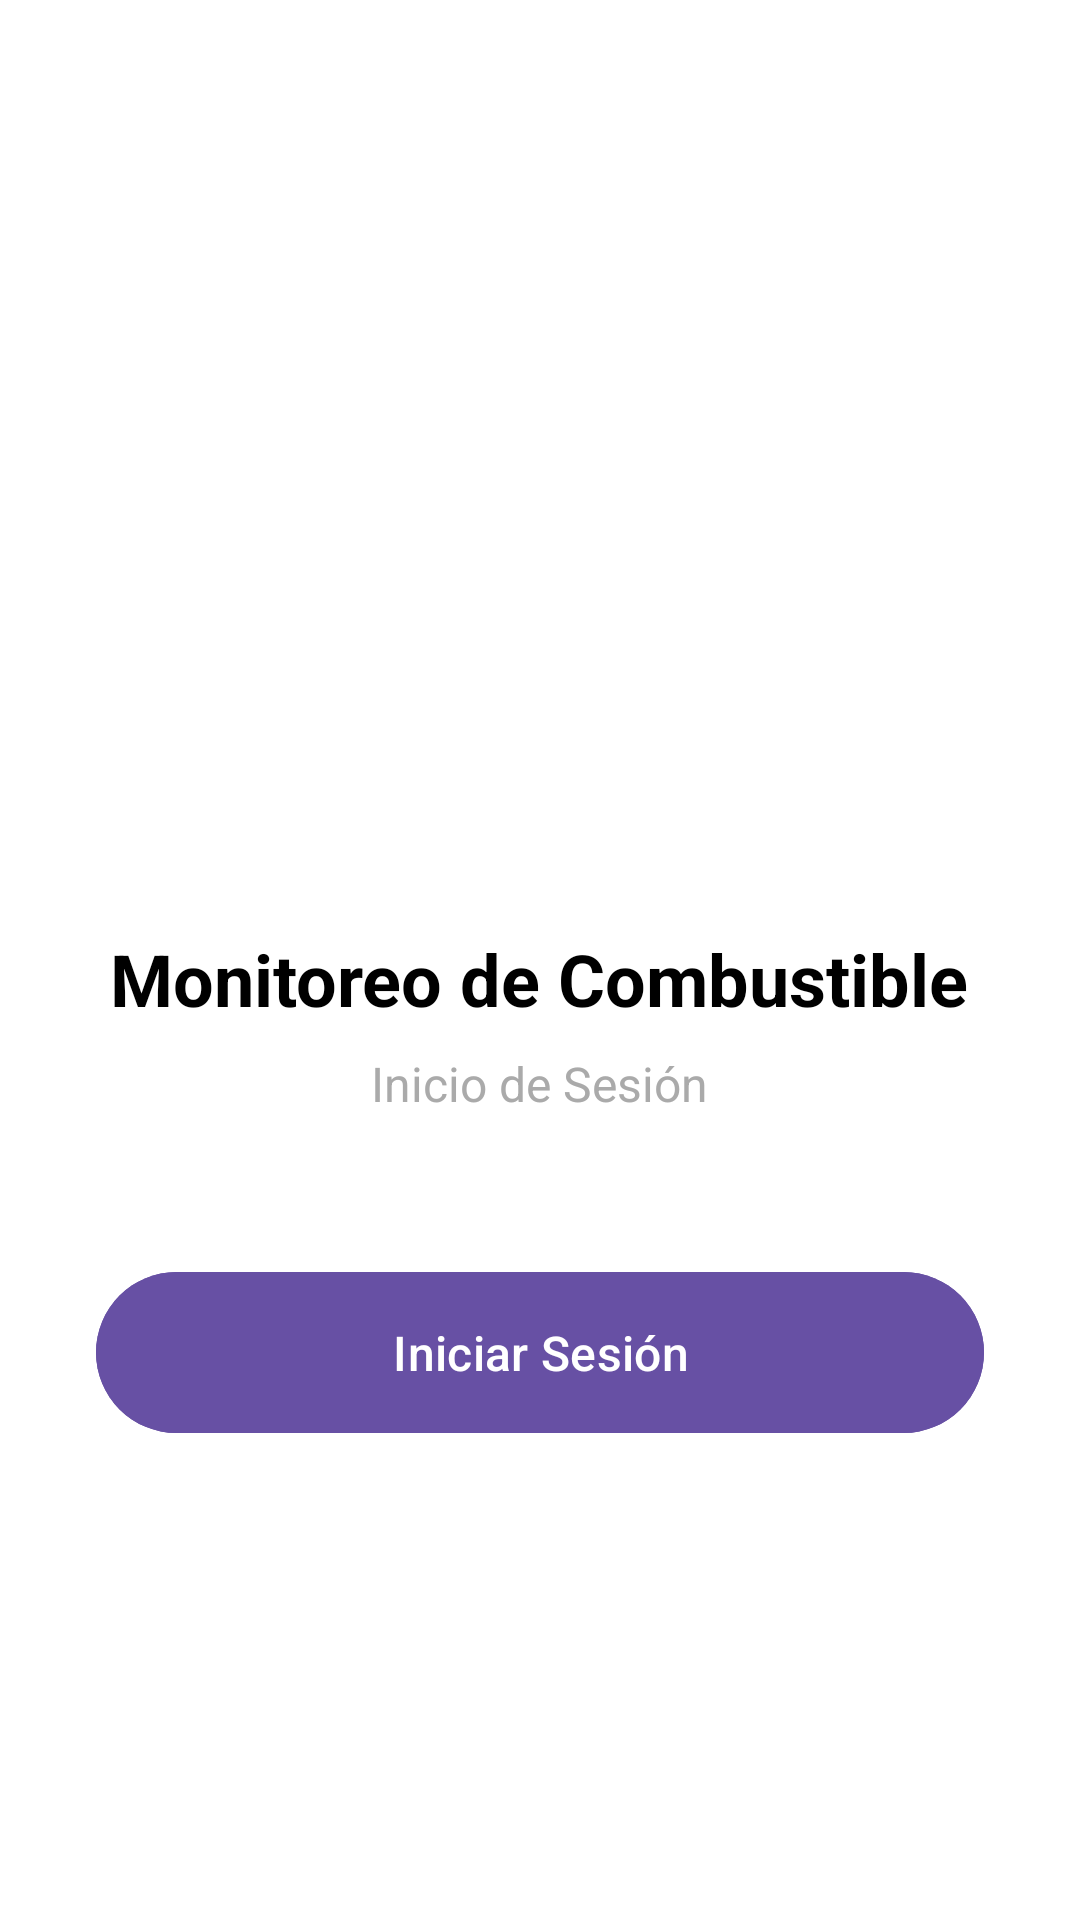

Write the Android layout XML for this screen, with the resource values it uses.
<!-- AndroidManifest.xml: application theme Theme.Lab6_IOT_20222238 -->
<!-- res/layout/activity_login.xml -->
<?xml version="1.0" encoding="utf-8"?>
<LinearLayout xmlns:android="http://schemas.android.com/apk/res/android"
    android:layout_width="match_parent"
    android:layout_height="match_parent"
    android:orientation="vertical"
    android:gravity="center"
    android:padding="32dp"
    android:background="@android:color/white">

    <ImageView
        android:layout_width="120dp"
        android:layout_height="120dp"
        android:src="@mipmap/ic_launcher"
        android:layout_marginBottom="32dp"
        android:contentDescription="Logo" />

    <TextView
        android:layout_width="wrap_content"
        android:layout_height="wrap_content"
        android:text="Monitoreo de Combustible"
        android:textSize="24sp"
        android:textStyle="bold"
        android:textColor="@android:color/black"
        android:layout_marginBottom="8dp" />

    <TextView
        android:layout_width="wrap_content"
        android:layout_height="wrap_content"
        android:text="Inicio de Sesión"
        android:textSize="16sp"
        android:textColor="@android:color/darker_gray"
        android:layout_marginBottom="48dp" />

    <com.google.android.material.button.MaterialButton
        android:id="@+id/btnIniciarSesion"
        android:layout_width="match_parent"
        android:layout_height="wrap_content"
        android:text="Iniciar Sesión"
        android:textSize="16sp"
        android:padding="16dp"
        android:backgroundTint="?attr/colorPrimary" />

</LinearLayout>
<!-- resources referenced by this layout -->
<resources>
  <style name="Theme.Lab6_IOT_20222238" parent="Base.Theme.Lab6_IOT_20222238" />
  <style name="Base.Theme.Lab6_IOT_20222238" parent="Theme.Material3.DayNight.NoActionBar">
          
          
      </style>
</resources>
